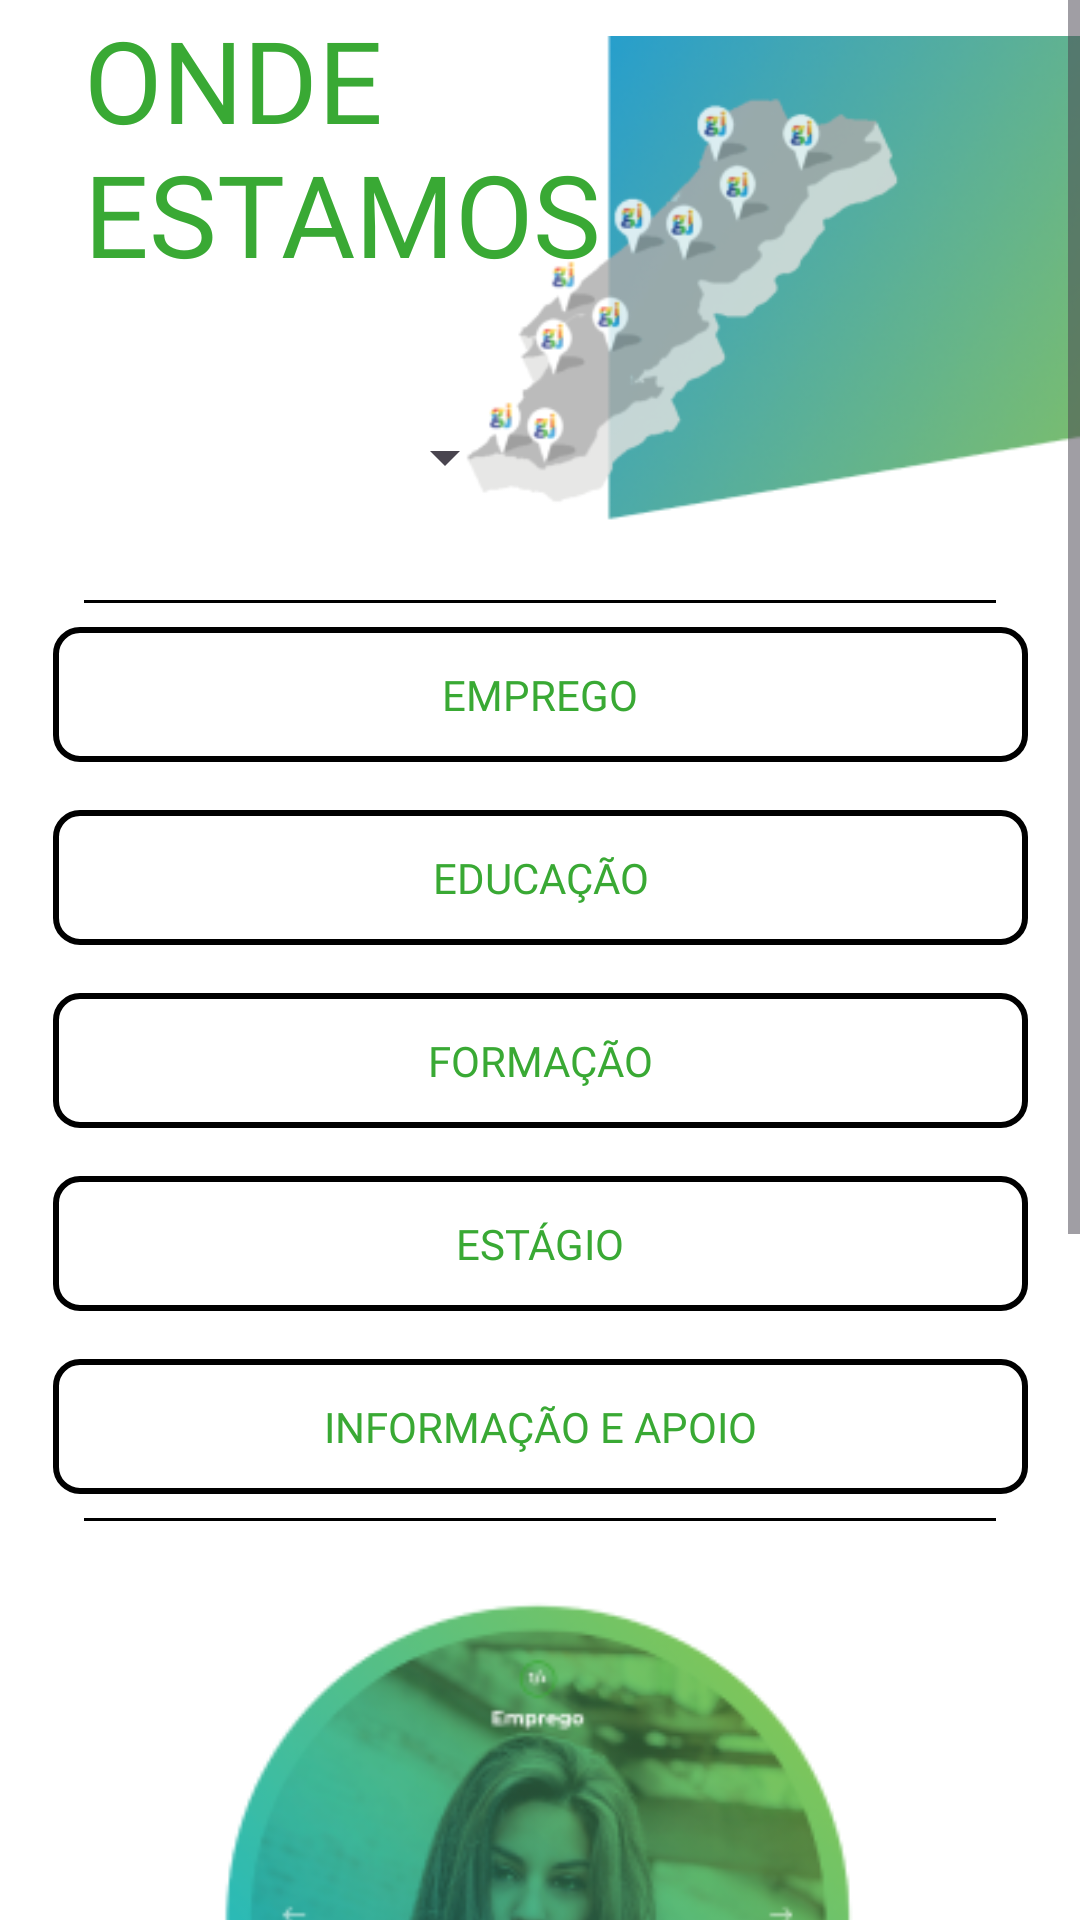

Produce the Android XML layout that renders to this screen, including the resource entries it uses.
<!-- AndroidManifest.xml: application theme Theme.MyApplication -->
<!-- res/layout/fragment_where_are_we.xml -->
<?xml version="1.0" encoding="utf-8"?>
<ScrollView
    xmlns:android="http://schemas.android.com/apk/res/android"
    xmlns:app="http://schemas.android.com/apk/res-auto"
    xmlns:tools="http://schemas.android.com/tools"
    android:layout_width="match_parent"
    android:layout_height="match_parent"
    tools:context=".Fragments.WhereAreWe">

    <androidx.constraintlayout.widget.ConstraintLayout
        android:id="@+id/main"
        android:layout_width="match_parent"
        android:layout_height="wrap_content">

        <ImageView
            android:id="@+id/mapa"
            android:layout_width="208dp"
            android:layout_height="195dp"
            android:layout_marginTop="1dp"
            android:visibility="visible"
            app:layout_constraintEnd_toEndOf="parent"
            app:layout_constraintHorizontal_bias="1.0"
            app:layout_constraintStart_toStartOf="parent"
            app:layout_constraintTop_toTopOf="parent"
            app:srcCompat="@drawable/mapa" />

        <TextView
            android:id="@+id/Subtitle"
            android:layout_width="221dp"
            android:layout_height="116dp"
            android:layout_marginStart="28dp"
            android:layout_marginTop="1dp"
            android:fontFamily="@font/montserrat_bold"
            android:text="ONDE ESTAMOS"
            android:textColor="@color/green"
            android:textSize="38sp"
            app:layout_constraintStart_toStartOf="parent"
            app:layout_constraintTop_toTopOf="parent" />

        <View
            android:id="@+id/horizontalLine1"
            android:layout_width="0dp"
            android:layout_height="1dp"
            android:layout_marginStart="28dp"
            android:layout_marginTop="4dp"
            android:layout_marginEnd="28dp"
            android:background="@android:color/black"
            app:layout_constraintEnd_toEndOf="parent"
            app:layout_constraintHorizontal_bias="0.0"
            app:layout_constraintStart_toStartOf="parent"
            app:layout_constraintTop_toBottomOf="@+id/mapa" />

        <View
            android:id="@+id/horizontalLine2"
            android:layout_width="0dp"
            android:layout_height="1dp"
            android:layout_marginStart="28dp"
            android:layout_marginTop="8dp"
            android:layout_marginEnd="28dp"
            android:background="@android:color/black"
            app:layout_constraintEnd_toEndOf="parent"
            app:layout_constraintStart_toStartOf="parent"
            app:layout_constraintTop_toBottomOf="@+id/button6" />

        <Button
            android:id="@+id/button2"
            android:layout_width="325dp"
            android:layout_height="45dp"
            android:layout_marginStart="35dp"
            android:layout_marginTop="8dp"
            android:layout_marginEnd="35dp"
            android:background="@drawable/button_border"
            android:fontFamily="@font/montserrat_bold"
            android:text="Emprego"
            android:textAlignment="center"
            android:textColor="#39A934"
            app:layout_constraintEnd_toEndOf="parent"
            app:layout_constraintStart_toStartOf="parent"
            app:layout_constraintTop_toBottomOf="@+id/horizontalLine1" />

        <Button
            android:id="@+id/button3"
            android:layout_width="325dp"
            android:layout_height="45dp"
            android:layout_marginStart="35dp"
            android:layout_marginTop="16dp"
            android:layout_marginEnd="35dp"
            android:background="@drawable/button_border"
            android:fontFamily="@font/montserrat_bold"
            android:text="Educação"
            android:textAlignment="center"
            android:textColor="#39A934"
            app:layout_constraintEnd_toEndOf="parent"
            app:layout_constraintStart_toStartOf="parent"
            app:layout_constraintTop_toBottomOf="@+id/button2" />

        <Button
            android:id="@+id/button4"
            android:layout_width="325dp"
            android:layout_height="45dp"
            android:layout_marginStart="35dp"
            android:layout_marginTop="16dp"
            android:layout_marginEnd="35dp"
            android:background="@drawable/button_border"
            android:fontFamily="@font/montserrat_bold"
            android:text="Formação"
            android:textAlignment="center"
            android:textColor="#39A934"
            app:layout_constraintEnd_toEndOf="parent"
            app:layout_constraintStart_toStartOf="parent"
            app:layout_constraintTop_toBottomOf="@+id/button3" />

        <Button
            android:id="@+id/button5"
            android:layout_width="325dp"
            android:layout_height="45dp"
            android:layout_marginStart="35dp"
            android:layout_marginTop="16dp"
            android:layout_marginEnd="35dp"
            android:background="@drawable/button_border"
            android:fontFamily="@font/montserrat_bold"
            android:text="Estágio"
            android:textAlignment="center"
            android:textColor="#39A934"
            app:layout_constraintEnd_toEndOf="parent"
            app:layout_constraintStart_toStartOf="parent"
            app:layout_constraintTop_toBottomOf="@+id/button4" />

        <Button
            android:id="@+id/button6"
            android:layout_width="325dp"
            android:layout_height="45dp"
            android:layout_marginStart="35dp"
            android:layout_marginTop="16dp"
            android:layout_marginEnd="35dp"
            android:background="@drawable/button_border"
            android:fontFamily="@font/montserrat_bold"
            android:text="Informação e Apoio"
            android:textAlignment="center"
            android:textColor="#39A934"
            app:layout_constraintEnd_toEndOf="parent"
            app:layout_constraintStart_toStartOf="parent"
            app:layout_constraintTop_toBottomOf="@+id/button5" />

        <ImageView
            android:id="@+id/imageView2"
            android:layout_width="237dp"
            android:layout_height="234dp"
            android:layout_marginTop="28dp"
            android:visibility="visible"
            app:layout_constraintEnd_toEndOf="parent"
            app:layout_constraintStart_toStartOf="parent"
            app:layout_constraintTop_toBottomOf="@+id/button6"
            app:srcCompat="@drawable/image3" />

        <TextView
            android:id="@+id/textView6"
            android:layout_width="238dp"
            android:layout_height="188dp"
            android:fontFamily="@font/montserrat_bold"
            android:text="O TEU FUTURO COMEÇA AQUI!"
            android:textAlignment="center"
            android:textColor="@color/green"
            android:textSize="35sp"
            app:layout_constraintEnd_toEndOf="parent"
            app:layout_constraintStart_toStartOf="parent"
            app:layout_constraintTop_toBottomOf="@+id/imageView2" />

        <Button
            android:id="@+id/button_vamos_la"
            android:layout_width="120dp"
            android:layout_height="36dp"
            android:layout_marginTop="12dp"
            android:backgroundTint="@color/green"
            android:fontFamily="@font/montserrat_semibold"
            android:text="VAMOS LÁ"
            android:textSize="8sp"
            app:layout_constraintEnd_toEndOf="parent"
            app:layout_constraintStart_toStartOf="parent"
            app:layout_constraintTop_toBottomOf="@+id/textView6" />

        <Spinner
            android:id="@+id/spinner"
            android:layout_width="150dp"
            android:layout_height="41dp"
            android:layout_marginTop="132dp"
            app:layout_constraintEnd_toEndOf="parent"
            app:layout_constraintHorizontal_bias="0.107"
            app:layout_constraintStart_toStartOf="parent"
            app:layout_constraintTop_toTopOf="parent" />

    </androidx.constraintlayout.widget.ConstraintLayout>
</ScrollView>
<!-- resources referenced by this layout -->
<resources>
  <color name="green">#39A934</color>
  <!-- drawable button_border (drawable) -->
  <?xml version="1.0" encoding="utf-8"?>
  <shape xmlns:android="http://schemas.android.com/apk/res/android"
      android:shape="rectangle">
      <solid android:color="@android:color/transparent"/>
      <stroke
          android:width="2dp"
          android:color="@android:color/black"/>
      <corners android:radius="8dp"/>
  </shape>
  <!-- drawable image3: png bitmap (drawable, 55957 bytes) -->
  <!-- drawable mapa: png bitmap (drawable, 44650 bytes) -->
  <style name="Theme.MyApplication" parent="Base.Theme.MyApplication" />
  <style name="Base.Theme.MyApplication" parent="Theme.Material3.DayNight.NoActionBar">
          
          <item name="colorPrimary">@color/green</item>
          <item name="android:windowBackground">@color/white</item>
      </style>
  <color name="white">#FFFFFFFF</color>
</resources>
